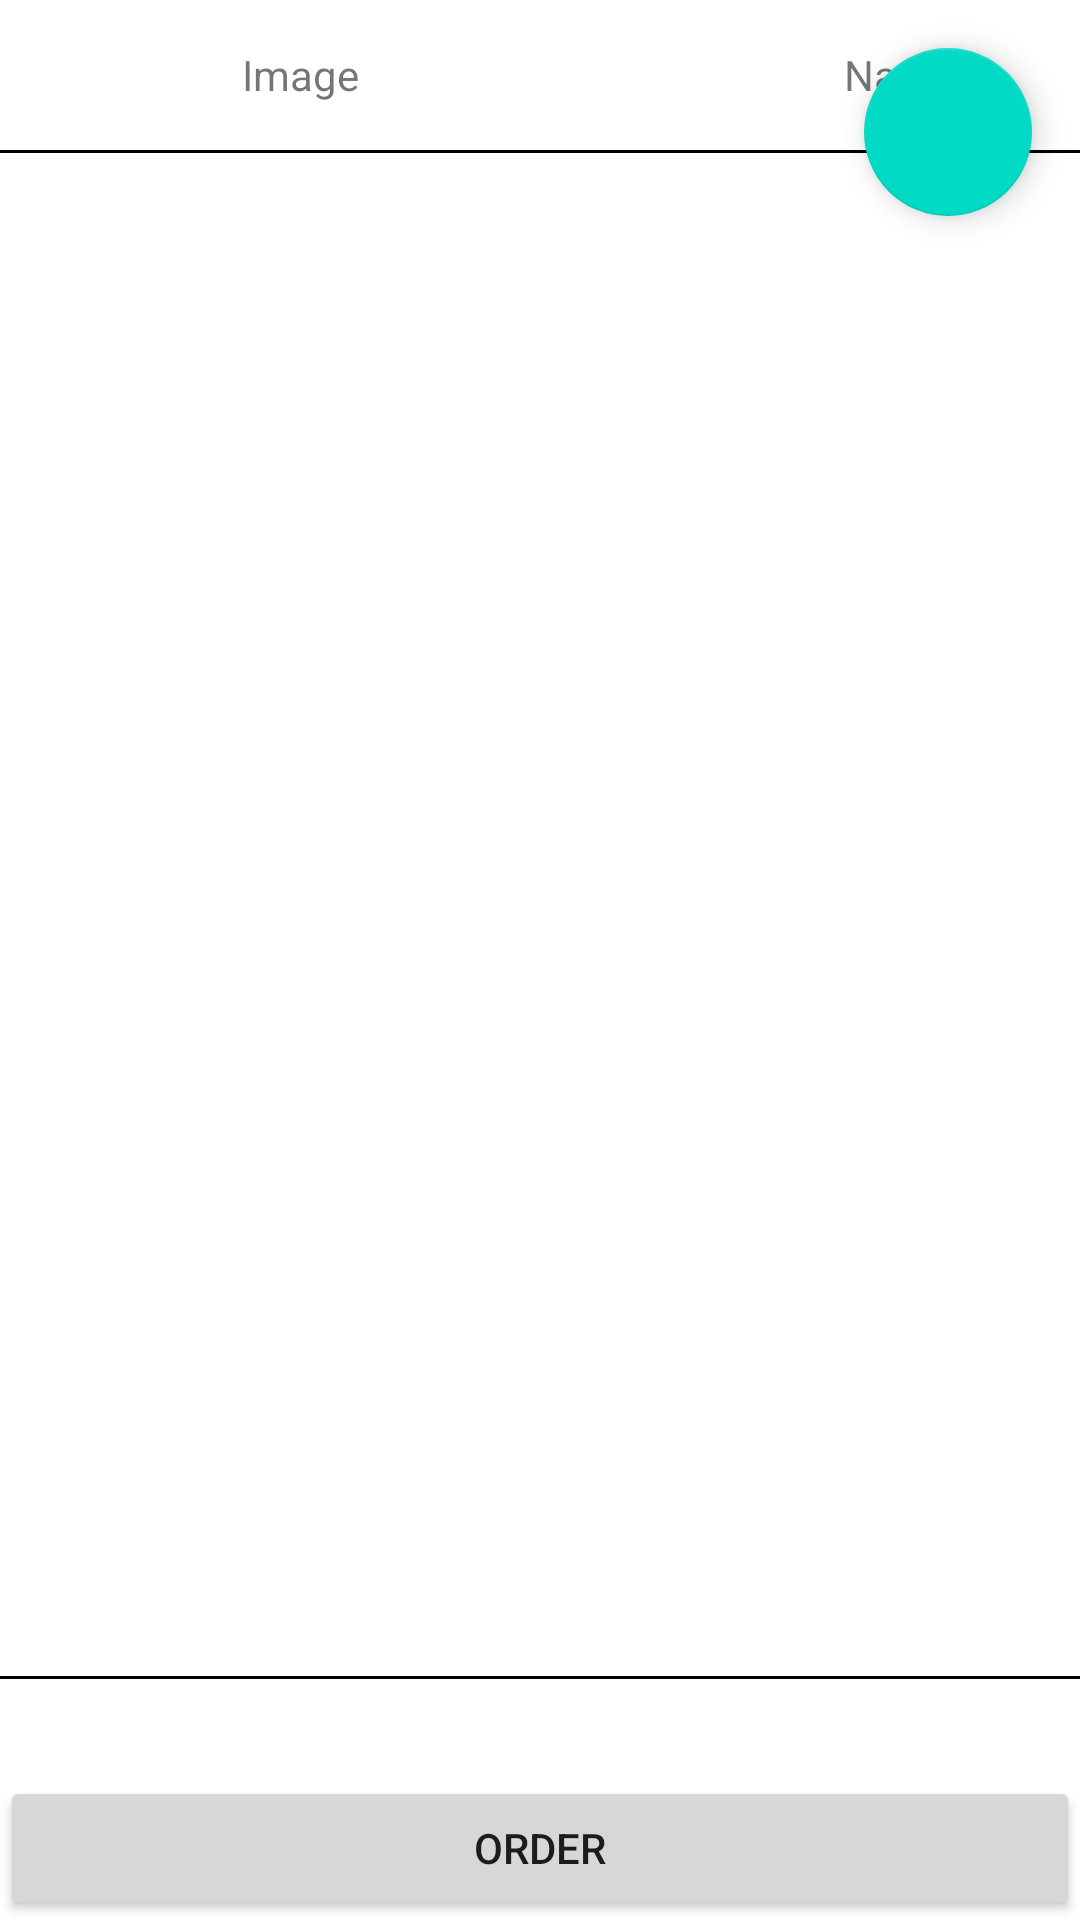

Here is an Android app screen rendered from its layout file. Give the layout XML and the strings, colors and styles it references.
<!-- AndroidManifest.xml: application theme Theme.FDIOSystem -->
<!-- res/layout/activity_cart.xml -->
<?xml version="1.0" encoding="utf-8"?>
<layout>
    <RelativeLayout
        xmlns:android="http://schemas.android.com/apk/res/android"
        xmlns:app="http://schemas.android.com/apk/res-auto"
        xmlns:tools="http://schemas.android.com/tools"
        android:layout_width="match_parent"
        android:layout_height="match_parent">
        <LinearLayout

            android:layout_width="match_parent"
            android:layout_height="match_parent"
            android:orientation="vertical"
            tools:context=".activities.CartActivity">
            <LinearLayout
                android:layout_width="match_parent"
                android:layout_height="50dp"
                android:orientation="horizontal">
                <TextView
                    android:layout_width="200dp"
                    android:layout_height="match_parent"
                    android:text="Image"
                    tools:text="Image"
                    android:gravity="center"/>
                <TextView
                    android:layout_width="200dp"
                    android:layout_height="match_parent"
                    android:text="Name"
                    tools:text="Name"
                    android:gravity="center"/>
                <TextView
                    android:layout_width="150dp"
                    android:layout_height="match_parent"
                    android:text="Price"
                    tools:text="Price"
                    android:gravity="center"/>
                <TextView
                    android:layout_width="150dp"
                    android:layout_height="match_parent"
                    android:text="Quantity"
                    tools:text="Quantity"
                    android:gravity="center"/>
                <TextView
                    android:layout_width="150dp"
                    android:layout_height="match_parent"
                    android:text="Total Price"
                    tools:text="Total Price"
                    android:gravity="center"/>
            </LinearLayout>
            <View
                android:layout_width="match_parent"
                android:layout_height="1dp"
                android:background="@color/black"/>
            <androidx.recyclerview.widget.RecyclerView
                android:layout_width="match_parent"
                android:layout_height="wrap_content"
                android:id="@+id/cart_recycler_view"
                android:layout_weight="0.6"/>
            <View
                android:layout_width="match_parent"
                android:layout_height="1dp"
                android:background="@color/black" />
            <TextView
                android:id="@+id/cartPrice"
                android:layout_width="match_parent"
                android:layout_height="wrap_content"
                android:gravity="center"
                android:textSize="24sp"
                android:textFontWeight="@android:integer/config_mediumAnimTime"/>
            <Button
                android:id="@+id/ckoutBtn"
                android:layout_width="match_parent"
                android:layout_height="wrap_content"
                android:gravity="center"
                android:text="ORDER"/>
        </LinearLayout>
        <com.google.android.material.floatingactionbutton.FloatingActionButton
            android:id="@+id/clear_fab"
            android:layout_width="wrap_content"
            android:layout_height="wrap_content"
            app:fabSize="normal"
            android:src="@drawable/ic_delete_icon"
            android:layout_alignParentTop="true"
            android:layout_alignParentRight="true"
            android:layout_marginTop="10dp"
            android:layout_marginBottom="20dp"
            android:layout_margin="16dp"/>
    </RelativeLayout>

</layout>
<!-- resources referenced by this layout -->
<resources>
  <color name="black">#FF000000</color>
  <style name="Theme.FDIOSystem" parent="Theme.MaterialComponents.DayNight.DarkActionBar">
          
          <item name="colorPrimary">@color/shrine</item>
          <item name="colorPrimaryVariant">@color/onshrine</item>
          <item name="colorOnPrimary">@color/white</item>
          
          <item name="colorSecondary">@color/teal_200</item>
          <item name="colorSecondaryVariant">@color/teal_700</item>
          <item name="colorOnSecondary">@color/black</item>
          
          <item name="android:statusBarColor" tools:targetApi="l">?attr/colorPrimaryVariant</item>
          
      </style>
  <color name="white">#FFFFFFFF</color>
  <color name="teal_200">#FF03DAC5</color>
  <color name="teal_700">#FF018786</color>
</resources>
